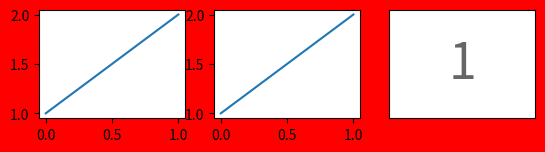

Source code (Python):
'''
模板介绍：
coding: utf-8
Team : 无
[redacted]
Date ：2021/6/25 10:35
Tool ：PyCharm
'''

import  matplotlib.pyplot as mp
mp.figure("填充窗口",facecolor="red")
# 创建一个3*3的九宫格 在第一个画图
# 第一个框
mp.subplot(3,3,1)
mp.plot([0,1],[1,2])
mp.subplot(3,3,2)
#第二个框
mp.plot([0,1],[1,2])
# 第三个框
mp.subplot(3,3,3)
# 设置一个文本
mp.text(
    0.5, 0.5, #位置
    "1",#文本
    ha="center",
    va="center",
    size=36,
    alpha=0.6 #透明度
)
# 干掉刻度值
mp.xticks([])
mp.yticks([])
mp.show()